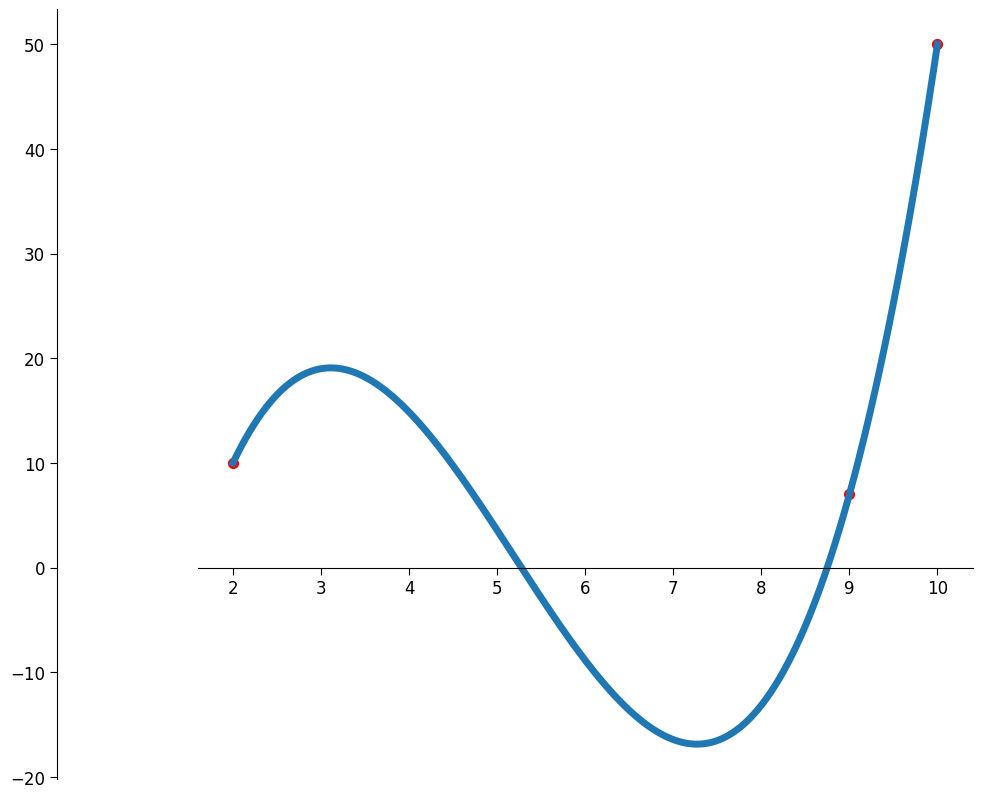

The matplotlib source for this figure: (Note: this script raises an exception after producing the figure.)
from fractions import Fraction
import time
import numpy as np
import matplotlib.pyplot as plt
from matplotlib.ticker import MaxNLocator
import math
import copy


def function(x, coes):
    n = len(coes) - 1
    #print(f"{n}차 함수")

    coefficients = coes

    #print(coefficients)
    x1 = np.array(x).astype(np.float64)
    solution = x1 * 0

    for i in range(n, -1, -1):
        solution += coefficients[n-i] * x ** i

    return solution

def solver(equls):

    #print(equls)

    n = len(equls[0]) - 1
    print(f"{n}원 연립 일차 방정식")

    matA = np.zeros((n, n))
    for i in range(n):
        for j in range(n):
            matA[i][j] = equls[i][j]

    matj = copy.deepcopy(matA)

    detA = np.linalg.det(matA)

    result  = []

    for j in range(n):
        for i in range(n):
            matj[i][j] = equls[i][-1]
        detj = np.linalg.det(matj)
        result.append(detj/detA)

        matj = copy.deepcopy(matA)

    return result


point = [(10,50), (2,10), (9,7)] #접접의 좌표

P_x = []
for i in range(len(point)):
    P_x.append(point[i][0])
P_x = sorted(P_x)
P_x = np.array(P_x)

a = 1 #최고차항의 계수

P_count = len(P_x)

X = np.arange(P_count)
Y = np.arange(P_count)

for i in range(P_count):
    X[i], Y[i] = point[i]

#print("==============")
#print(X,Y)

equations = []

for i in range(P_count):
    n = P_count
    temp = []
    for j in range(n):
        value = X[i] ** (n-1-j)
        temp.append(value)
    temp.append(Y[i] - a * X[i] ** n)
    equations.append(temp)
print(equations)

temp = solver(equations)

coes = []
coes.append(a)
for i in temp:
    coes.append(i)

print(coes)


#for i in range(len(point)):
#    print(point[i][1], function(point[i][0],a,b,c,d),abs(point[i][1] - function(point[i][0],a,b,c,d)))



#solutions = [(-2*b + ((2*b)**2 - 4*3*a*c)**(1/2))/(2*3*a),(-2*b - ((2*b)**2 - 4*3*a*c)**(1/2))/(2*3*a)]
#solutions = sorted(solutions)

#M = solutions[1] - solutions[0]

#x_range = [int(solutions[0] - M) - 10, int(solutions[1] + M) + 10]
x_range = [P_x[0],P_x[-1]]
#print(x_range)

x = np.linspace(x_range[0], x_range[1], 1000)
#x = np.linspace(P_x[0], P_x[-1], 1000)
y = function(x,coes)

plt.style.use('default')
plt.rcParams['figure.figsize'] = (10, 10)
plt.rcParams['font.size'] = 12
plt.rcParams['lines.linewidth'] = 5

#plt.xticks([1,2,3])
#plt.yticks([1,2,3])



fig, ax1 = plt.subplots()
#ax1.spines['left'].set_position('center')
#ax1.spines['bottom'].set_position('center')
ax1.spines['left'].set_position(('data', 0))
ax1.spines['bottom'].set_position(('data', 0))
ax1.spines['right'].set_visible(False)
ax1.spines['top'].set_visible(False)
ax1.tick_params('both', length=5)
ax1.xaxis.set_major_locator(MaxNLocator(integer=True))

ax1.plot(x, y)

ax2 = ax1#.twinx()
ax2.set_xlim(ax1.get_xlim())
ax2.set_ylim(ax1.get_ylim())
ax2.spines['right'].set_position(('data', 0))
ax2.scatter(P_x, function(P_x,coes), s=50, c='r')
#print(P_x,function(P_x,a,b,c,d))
ax1.set_zorder(ax2.get_zorder() - 10)
#ax1.patch.set_visible(False)



#plt.xlim([P_x[0], P_x[-1]])
#plt.ylim(int(function(P_x[0] - 1.5,a,b,c,d)), int(function(P_x[-1],a,b,c,d)))


#plt.axis('scaled')


tm = time.localtime(time.time())
plt.savefig(f'graph_image/{tm.tm_mon}M{tm.tm_mday}D{tm.tm_hour}H{tm.tm_min}m{tm.tm_sec}s.png', dpi=200)

plt.show()

